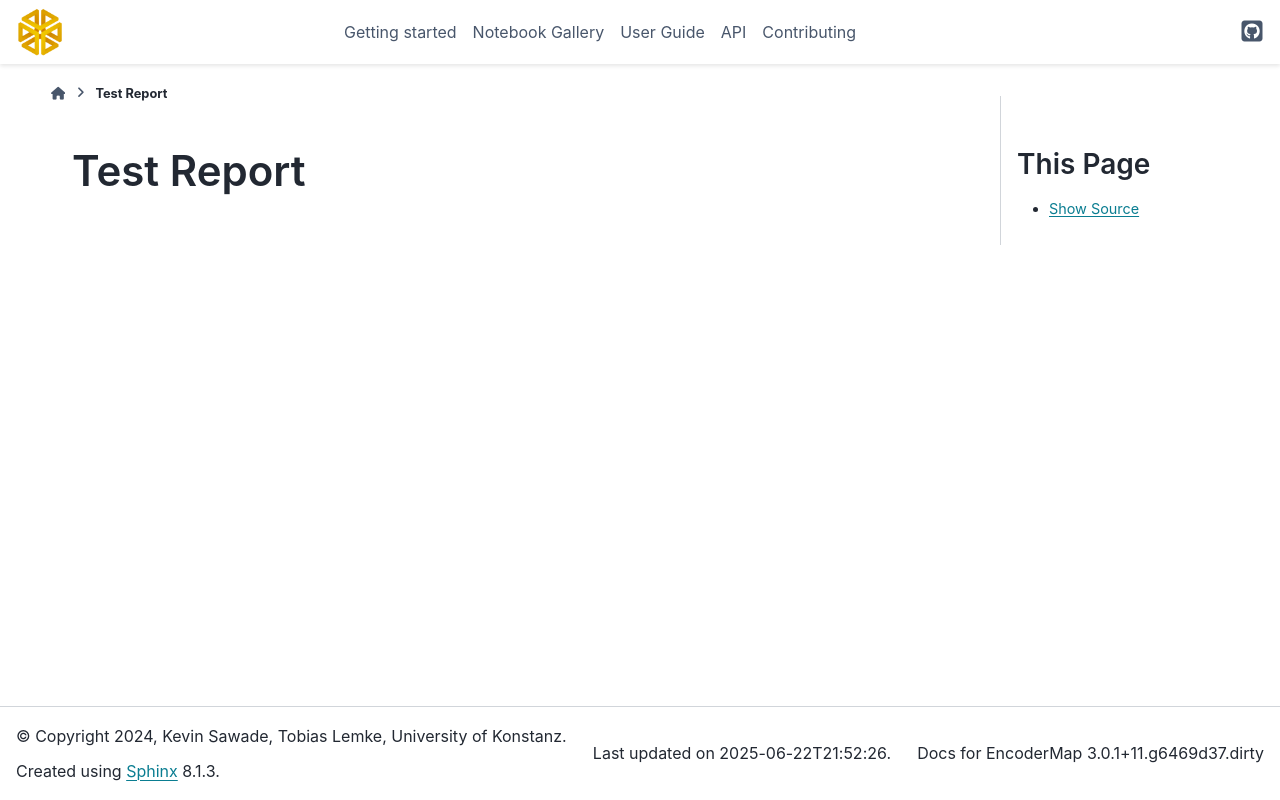

repository: AG-Peter/encodermap · page: test_report.html · generator: sphinx

.. _test_report:


Test Report
===========

.. raw:: html
   :file: _static/html_test_runner_report.html
